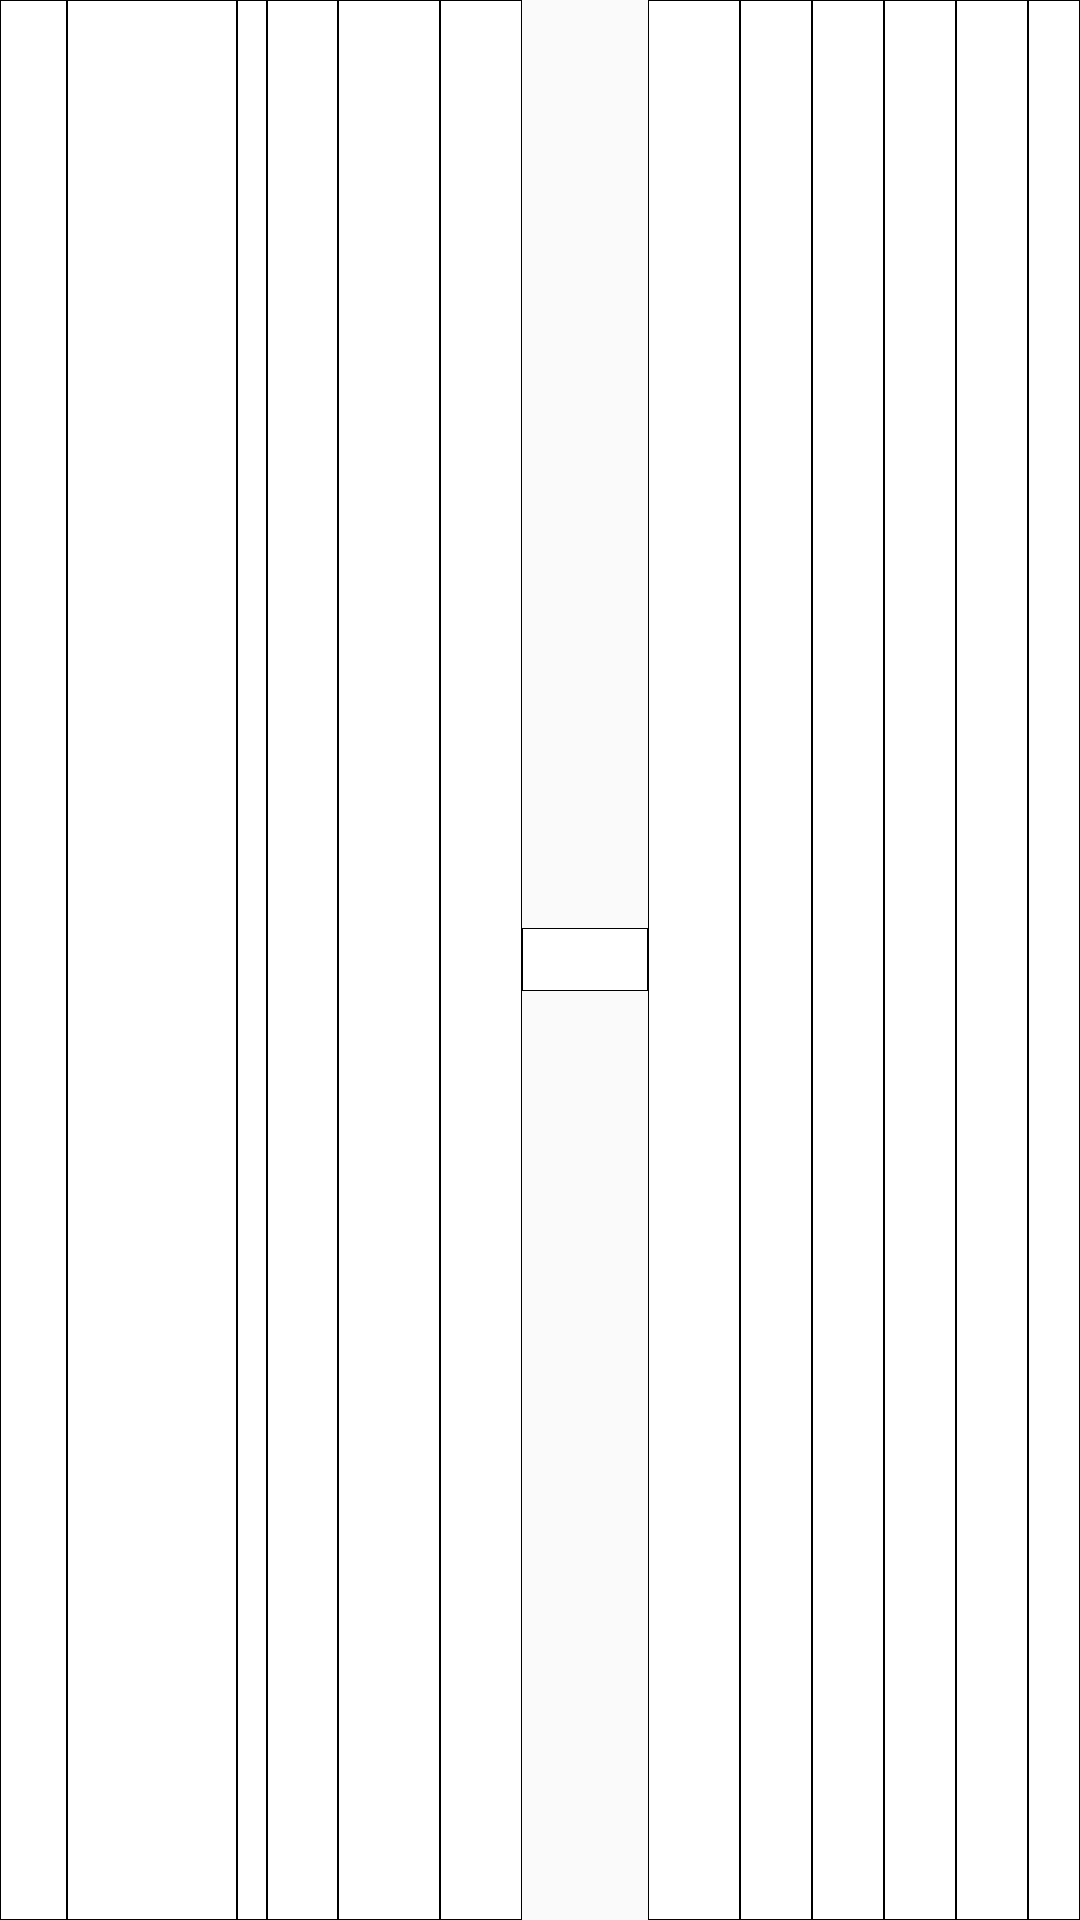

Android layout source for this screen:
<!-- AndroidManifest.xml: application theme AppTheme -->
<!-- res/layout/resultrow_item.xml -->
<?xml version="1.0" encoding="utf-8"?>
<LinearLayout
    xmlns:android="http://schemas.android.com/apk/res/android"
    android:id="@+id/result_row"
    android:layout_width="match_parent"
    android:layout_height="wrap_content"
    android:orientation="horizontal"
    android:gravity="center">
        <TextView
            android:padding="3px"
            android:singleLine="true"
            android:id="@+id/result_xm"
            android:layout_width="0dp"
            android:layout_weight="66"
            android:layout_height="match_parent"
            android:background="@drawable/searchresult_item"
            android:textSize="14dp"
            android:gravity="center"
            android:text=""/>
        <TextView
            android:padding="3px"
            android:id="@+id/result_xrzw"
            android:layout_width="0dp"
            android:layout_weight="166"
            android:layout_height="match_parent"
            android:background="@drawable/searchresult_item"
            android:textSize="14dp"
            android:gravity="center"
            android:text=""/>
        //性别
        <TextView
            android:padding="3px"
            android:id="@+id/result_xb"
            android:layout_width="0dp"
            android:layout_weight="30"
            android:layout_height="match_parent"
            android:background="@drawable/searchresult_item"
            android:textSize="14dp"
            android:gravity="center"
            android:singleLine="true"
            android:text=""/>
        //出生年月
        <TextView
            android:padding="3px"
            android:id="@+id/result_csny"
            android:singleLine="true"
            android:layout_width="0dp"
            android:layout_weight="70"
            android:layout_height="match_parent"
            android:background="@drawable/searchresult_item"
            android:textSize="14dp"
            android:gravity="center"
            android:text=""/>
        //籍贯
        <TextView
            android:padding="3px"
            android:id="@+id/result_jg"
            android:layout_width="0dp"
            android:layout_weight="100"
            android:layout_height="match_parent"
            android:background="@drawable/searchresult_item"
            android:textSize="14dp"
            android:gravity="center"
            android:text=""/>
        //全日制学位
        <TextView
            android:padding="3px"
            android:id="@+id/result_qrzxw"
            android:layout_width="0dp"
            android:layout_weight="80"
            android:layout_height="match_parent"
            android:background="@drawable/searchresult_item"
            android:textSize="14dp"
            android:gravity="center"
            android:text=""/>
        //全日制教育
        <TextView
            android:padding="3px"
            android:id="@+id/result_xl"
            android:layout_width="0dp"
            android:layout_weight="123"
            android:layout_height="wrap_content"
            android:background="@drawable/searchresult_item"
            android:textSize="14dp"
            android:gravity="center"
            android:text=""/>
        //在职教育
        <TextView
            android:padding="3px"
            android:id="@+id/result_xw"
            android:layout_width="0dp"
            android:layout_weight="90"
            android:layout_height="match_parent"
            android:background="@drawable/searchresult_item"
            android:textSize="14dp"
            android:gravity="center"
            android:text=""/>
        //参加工作时间
        <TextView
            android:singleLine="true"
            android:padding="3px"
            android:id="@+id/result_cjgzsj"
            android:layout_width="0dp"
            android:layout_weight="70"
            android:layout_height="match_parent"
            android:background="@drawable/searchresult_item"
            android:gravity="center"
            android:text=""
            android:textSize="14dp" />
        <TextView
            android:singleLine="true"
            android:padding="3px"
            android:id="@+id/result_rdsj"
            android:layout_width="0dp"
            android:layout_weight="70"
            android:layout_height="match_parent"
            android:background="@drawable/searchresult_item"
            android:textSize="14dp"
            android:gravity="center"
            android:text=""/>

        <TextView
            android:singleLine="true"
            android:padding="3px"
            android:id="@+id/result_rxzsj"
            android:layout_width="0dp"
            android:layout_weight="70"
            android:layout_height="match_parent"
            android:background="@drawable/searchresult_item"
            android:textSize="14dp"
            android:gravity="center"
            android:text=""/>

        <TextView
            android:padding="3px"
            android:id="@+id/result_fg"
            android:layout_width="0dp"
            android:layout_weight="70"
            android:layout_height="match_parent"
            android:background="@drawable/searchresult_item"
            android:textSize="14dp"
            android:gravity="center"
            android:singleLine="true"
            android:text=""/>
        <TextView
            android:padding="3px"
            android:id="@+id/result_bz"
            android:layout_width="0dp"
            android:layout_weight="50"
            android:layout_height="match_parent"
            android:background="@drawable/searchresult_item"
            android:textSize="14dp"
            android:gravity="center"
            android:singleLine="true"
            android:text=""/>


</LinearLayout>
<!-- resources referenced by this layout -->
<resources>
  <!-- drawable searchresult_item (drawable) -->
  <?xml version="1.0" encoding="utf-8"?>
  <shape xmlns:android="http://schemas.android.com/apk/res/android">
      <stroke
          android:width="1px"
          android:color="#000"
      />
      <solid android:color="#fff"/>
  </shape>
  <style name="AppTheme" parent="Theme.AppCompat.Light.NoActionBar">
          
          <item name="android:windowFullscreen">true</item>
      </style>
</resources>
